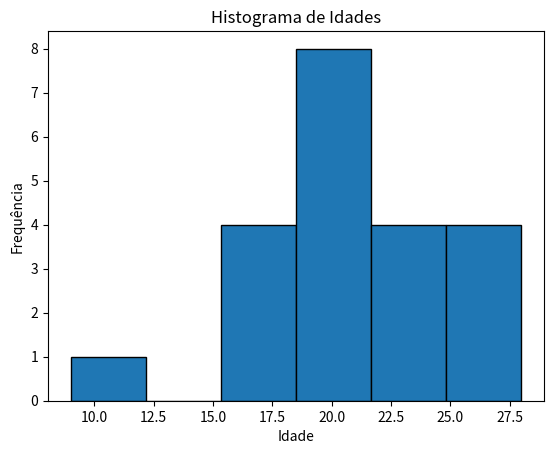

Here is the Python script that generated this plot:
import numpy as np
import matplotlib.pyplot as plt
# import statistics as st
# idades = [25, 30, 35, 40, 45]
# media = sum(idades)/len(idades)
# desvio_padrao = st.stdev(idades)
# print('A média das idades é:', media)
# print('O deesvio padrão das idades é:', desvio_padrao)
idades = [18, 18, 18, 18, 19, 9, 19, 20, 20, 20, 21, 21, 21, 22, 22,23, 24, 25, 25, 26, 28]
plt.hist(idades, bins = 6, edgecolor='k')
plt.title('Histograma de Idades')
plt.xlabel('Idade')
plt.ylabel('Frequência')
plt.show()
# dados = np.random.normal(0, 1, 100)

# plt.boxplot(dados)
# plt.title('Box plot de Dados de Exemplo')
# plt.ylabel('Valores')
# plt.show()

# x = np.random.normal(0, 1, 100)
# y = 2 * x + np.random.normal(0, 0.5, 100)

# plt.scatter(x, y)
# plt.title('Gráfico de Disperção de Dados de Exemplo')
# plt.xlabel('Variável x')
# plt.ylabel('Variável y')
# plt.show()